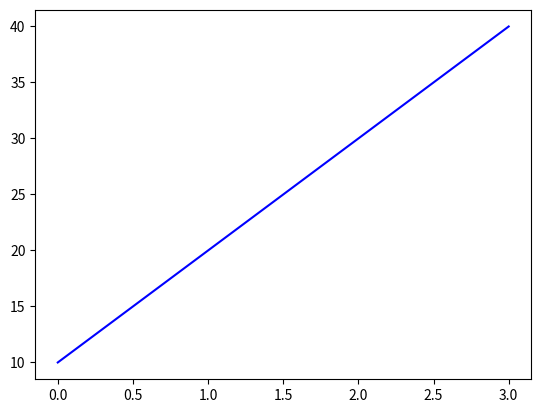

Write the Python code that produced this figure.
import numpy as np
import scipy as sp
import scipy.stats as stats
import matplotlib as mpl
import matplotlib.pyplot as plt

x = np.array([0.,1.,2.,3.])
y = np.array([10.,20.,30.,40.])

n,(xmin,xmax),m,v,s,k = stats.describe(x)

print("Kurtosis = ", k)

plt.plot(x,y,'b-')
plt.show()
